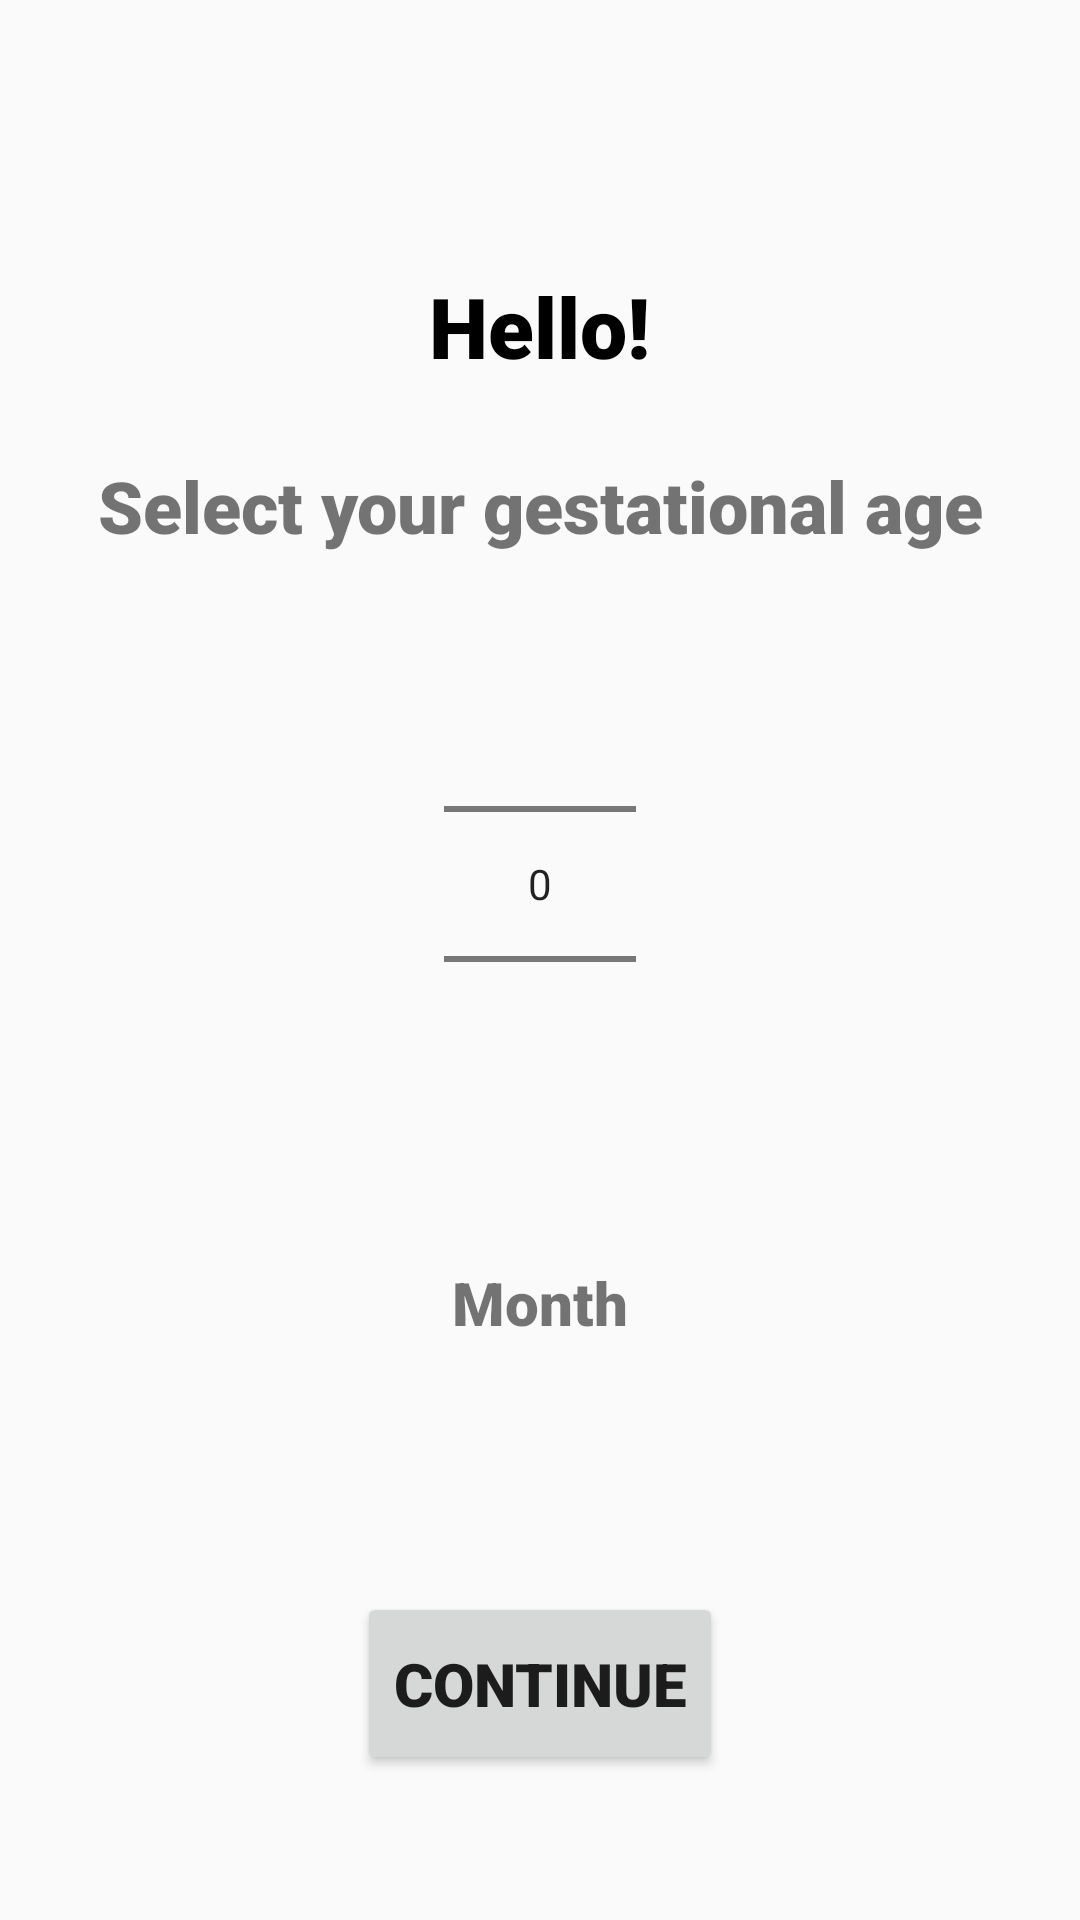

Android layout source for this screen:
<!-- AndroidManifest.xml: application theme Theme.Feminae_Project -->
<!-- res/layout/activity_pgt1.xml -->
<?xml version="1.0" encoding="utf-8"?>
<androidx.appcompat.widget.LinearLayoutCompat
    xmlns:android="http://schemas.android.com/apk/res/android"
    xmlns:app="http://schemas.android.com/apk/res-auto"
    xmlns:tools="http://schemas.android.com/tools"
    android:layout_width="match_parent"
    android:layout_height="match_parent"
    tools:context=".pgt1">


    <LinearLayout
        android:layout_width="match_parent"
        android:layout_height="match_parent"
        android:orientation="vertical">


        <TextView
            android:id="@+id/textView42"
            android:layout_width="wrap_content"
            android:layout_height="wrap_content"
            android:layout_marginTop="90dp"
            android:layout_gravity="center"
            android:fontFamily="sans-serif-black"
            android:text="@string/hello"
            android:textAlignment="center"
            android:textColor="@color/black"
            android:textSize="28sp" />

        <TextView
            android:id="@+id/ga"
            android:layout_width="wrap_content"
            android:layout_height="wrap_content"
            android:layout_marginTop="25dp"
            android:layout_gravity="center"
            android:fontFamily="sans-serif-black"
            android:text="@string/ques"
            android:textAlignment="center"
            android:textSize="24sp" />


        <NumberPicker
            android:layout_width="wrap_content"
            android:layout_height="wrap_content"
            android:id="@+id/numberPicker"
            android:layout_gravity="center"
            android:layout_marginTop="20dp"/>


        <TextView
            android:id="@+id/text"
            android:layout_width="wrap_content"
            android:layout_height="wrap_content"
            android:layout_marginTop="36dp"
            android:layout_gravity="center"
            android:fontFamily="sans-serif-black"
            android:text="Month"
            android:textAlignment="center"
            android:textSize="20sp" />
        <TextView
            android:id="@+id/np"
            android:layout_width="wrap_content"
            android:layout_height="wrap_content"
            android:layout_marginTop="36dp"
            android:layout_gravity="center"
            android:fontFamily="sans-serif-black"
            android:textAlignment="center"
            android:textSize="20sp" />

        <Button
            android:id="@+id/btn_con1"
            android:layout_width="wrap_content"
            android:layout_height="61dp"
            android:layout_marginTop="20dp"
            android:layout_gravity="center"
            android:fontFamily="sans-serif-black"
            android:text="@string/con"
            android:textSize="20sp"/>

    </LinearLayout>


</androidx.appcompat.widget.LinearLayoutCompat>
<!-- resources referenced by this layout -->
<resources>
  <string name="con">continue</string>
  <string name="hello">Hello!</string>
  <string name="ques">Select your gestational age</string>
  <style name="Theme.Feminae_Project" parent="Theme.AppCompat.Light.NoActionBar">
          
          <item name="colorPrimary">@color/purple_500</item>
          <item name="colorPrimaryVariant">@color/purple_700</item>
          <item name="colorOnPrimary">@color/white</item>
          
          <item name="colorSecondary">@color/teal_200</item>
          <item name="colorSecondaryVariant">@color/teal_700</item>
          <item name="colorOnSecondary">@color/black</item>
          
          <item name="android:statusBarColor">?attr/colorPrimaryVariant</item>
          
      </style>
  <!-- not gathered from this repository: default colours our renderer supplied (Android Studio template values) -->
  <color name="purple_500">#FF6200EE</color>
  <color name="purple_700">#FF3700B3</color>
  <color name="teal_200">#FF03DAC5</color>
  <color name="teal_700">#FF018786</color>
  <color name="black">#FF000000</color>
  <color name="white">#FFFFFFFF</color>
</resources>
